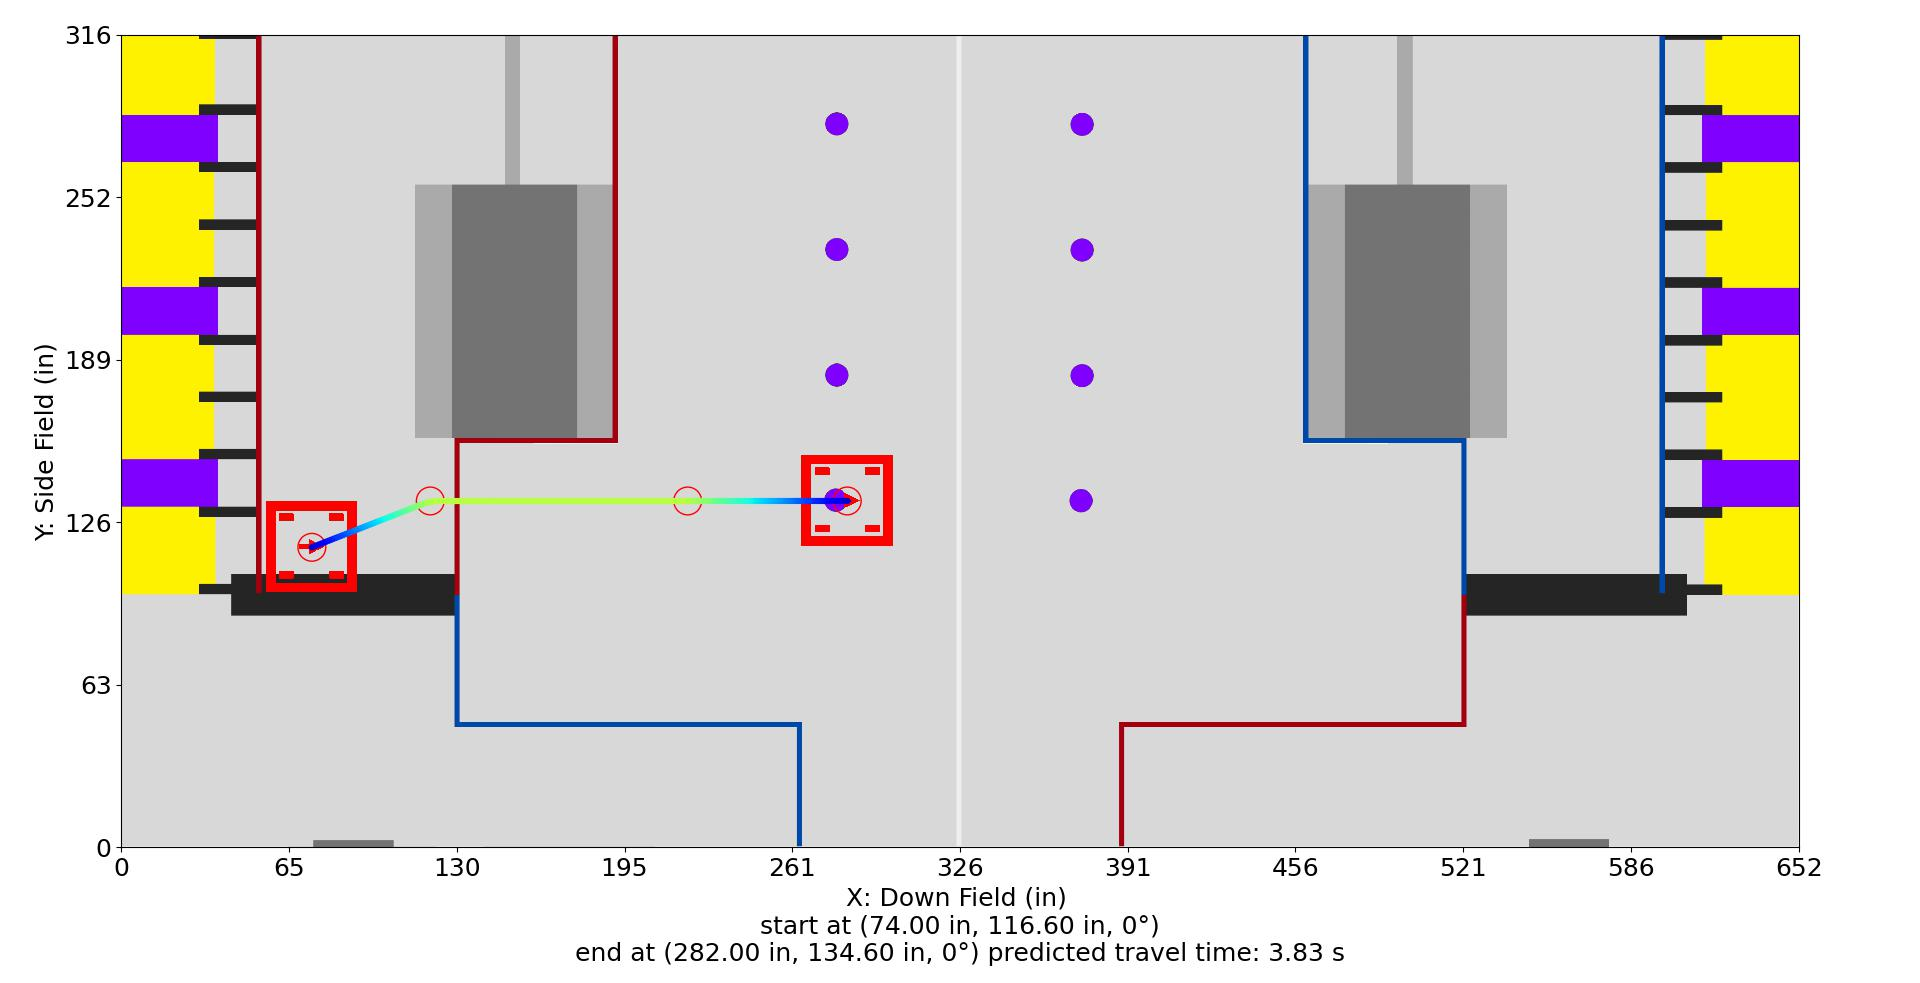

Source data for this figure (header and first rows):
Distance (in), Time (s), X (in), Y (in), Velocity (in/s), Orientation (deg), Touch, Rotational Velocity (deg/s), Way X (in), Way Y (in), Way Velocity (in/s), Way Orientation (deg), Way Turn Radius (in), Touch this Point
0.0, 0.0, 74.0, 116.6, 12.0, 0.0, 0, 0.0, 74.0, 116.6, 12.0, 0.0, 3.0, 0
1, 0.07788, 74.93, 117, 13.68, 0.0, 0, 0.0, 120.0, 134.6, 96.0, 0.0, 20.0, 0
2, 0.1468, 75.86, 117.3, 15.36, 0.0, 0, 0.0, 220.0, 134.6, 96.0, 0.0, 3.0, 0
3, 0.2085, 76.79, 117.7, 17.04, 0.0, 0, 0.0, 282.0, 134.6, 12.0, 0.0, 3.0, 0
4, 0.2644, 77.72, 118.1, 18.72, 0.0, 0, 0.0, , , , , , 
5, 0.3155, 78.66, 118.4, 20.4, 0.0, 0, 0.0, , , , , , 
6, 0.3626, 79.59, 118.8, 22.08, 0.0, 0, 0.0, , , , , , 
7, 0.4062, 80.52, 119.2, 23.76, 0.0, 0, 0.0, , , , , , 
8, 0.4469, 81.45, 119.5, 25.44, 0.0, 0, -0.0, , , , , , 
9, 0.4849, 82.38, 119.9, 27.12, 0.0, 0, -0.0, , , , , , 
10, 0.5207, 83.31, 120.2, 28.8, 0.0, 0, -0.0, , , , , , 
11, 0.5544, 84.24, 120.6, 30.48, 0.0, 0, -0.0, , , , , , 
12, 0.5864, 85.17, 121, 32.16, 0.0, 0, -0.0, , , , , , 
13, 0.6167, 86.11, 121.3, 33.84, 0.0, 0, -0.0, , , , , , 
14, 0.6455, 87.04, 121.7, 35.52, 0.0, 0, -0.0, , , , , , 
15, 0.673, 87.97, 122.1, 37.2, 0.0, 0, -0.0, , , , , , 
16, 0.6993, 88.9, 122.4, 38.88, 0.0, 0, -0.0, , , , , , 
17, 0.7245, 89.83, 122.8, 40.56, 0.0, 0, -0.0, , , , , , 
18, 0.7486, 90.76, 123.2, 42.24, 0.0, 0, -0.0, , , , , , 
19, 0.7718, 91.69, 123.5, 43.92, 0.0, 0, -0.0, , , , , , 
20, 0.7942, 92.62, 123.9, 45.6, 0.0, 0, -0.0, , , , , , 
21, 0.8157, 93.56, 124.3, 47.28, 0.0, 0, 0.0, , , , , , 
22, 0.8365, 94.49, 124.6, 48.96, 0.0, 0, 0.0, , , , , , 
23, 0.8566, 95.42, 125, 50.64, 0.0, 0, 0.0, , , , , , 
24, 0.876, 96.35, 125.3, 52.32, 0.0, 0, 0.0, , , , , , 
25, 0.8948, 97.28, 125.7, 54, 0.0, 0, 0.0, , , , , , 
26, 0.9131, 98.21, 126.1, 55.68, 0.0, 0, 0.0, , , , , , 
27, 0.9307, 99.14, 126.4, 57.36, 0.0, 0, 0.0, , , , , , 
28, 0.9479, 100.1, 126.8, 59.04, 0.0, 0, 0.0, , , , , , 
29, 0.9646, 101, 127.2, 60.72, 0.0, 0, 0.0, , , , , , 
30, 0.9809, 101.9, 127.5, 62.4, 0.0, 0, 0.0, , , , , , 
31, 0.9967, 102.9, 127.9, 64.08, 0.0, 0, 0.0, , , , , , 
32, 1.012, 103.8, 128.3, 65.76, 0.0, 0, 0.0, , , , , , 
33.0, 1.027, 104.7, 128.6, 67.44, 0.0, 0, 0.0, , , , , , 
34, 1.042, 105.7, 129, 69.12, 0.0, 0, 0.0, , , , , , 
35, 1.056, 106.6, 129.4, 70.8, 0.0, 0, 0.0, , , , , , 
36, 1.07, 107.5, 129.7, 72.48, 0.0, 0, 0.0, , , , , , 
37, 1.084, 108.5, 130.1, 74.16, 0.0, 0, 0.0, , , , , , 
38, 1.097, 109.4, 130.4, 75.84, 0.0, 0, 0.0, , , , , , 
39, 1.11, 110.3, 130.8, 77.52, 0.0, 0, 0.0, , , , , , 
40, 1.123, 111.2, 131.2, 79.2, 0.0, 0, 0.0, , , , , , 
41, 1.135, 112.2, 131.5, 80.88, 0.0, 0, 0.0, , , , , , 
42, 1.148, 113.1, 131.9, 82.56, 0.0, 0, 0.0, , , , , , 
43, 1.159, 114, 132.3, 84.24, 0.0, 0, 0.0, , , , , , 
44, 1.171, 115, 132.6, 85.92, 0.0, 0, 0.0, , , , , , 
45, 1.183, 115.9, 133, 87.6, 0.0, 0, 0.0, , , , , , 
46, 1.194, 116.8, 133.4, 89.28, 0.0, 0, 0.0, , , , , , 
47, 1.205, 117.8, 133.7, 90.96, 0.0, 0, 0.0, , , , , , 
48, 1.216, 118.7, 134, 92.64, 0.0, 0, 0.0, , , , , , 
49, 1.227, 119.7, 134.2, 94.32, 0.0, 0, 0.0, , , , , , 
50, 1.237, 120.7, 134.4, 95.61, 0.0, 0, 0.0, , , , , , 
51, 1.248, 121.7, 134.5, 96.0, 0.0, 0, 0.0, , , , , , 
52, 1.258, 122.7, 134.6, 96.0, 0.0, 0, 0.0, , , , , , 
53, 1.269, 123.7, 134.6, 96.0, 0.0, 0, 0.0, , , , , , 
54, 1.279, 124.7, 134.6, 96.0, 0.0, 0, 0.0, , , , , , 
55, 1.289, 125.7, 134.6, 96.0, 0.0, 0, 0.0, , , , , , 
56, 1.3, 126.7, 134.6, 96.0, 0.0, 0, 0.0, , , , , , 
57, 1.31, 127.7, 134.6, 96.0, 0.0, 0, 0.0, , , , , , 
58, 1.321, 128.7, 134.6, 96.0, 0.0, 0, 0.0, , , , , , 
59, 1.331, 129.7, 134.6, 96.0, 0.0, 0, 0.0, , , , , , 
... 153 more rows
